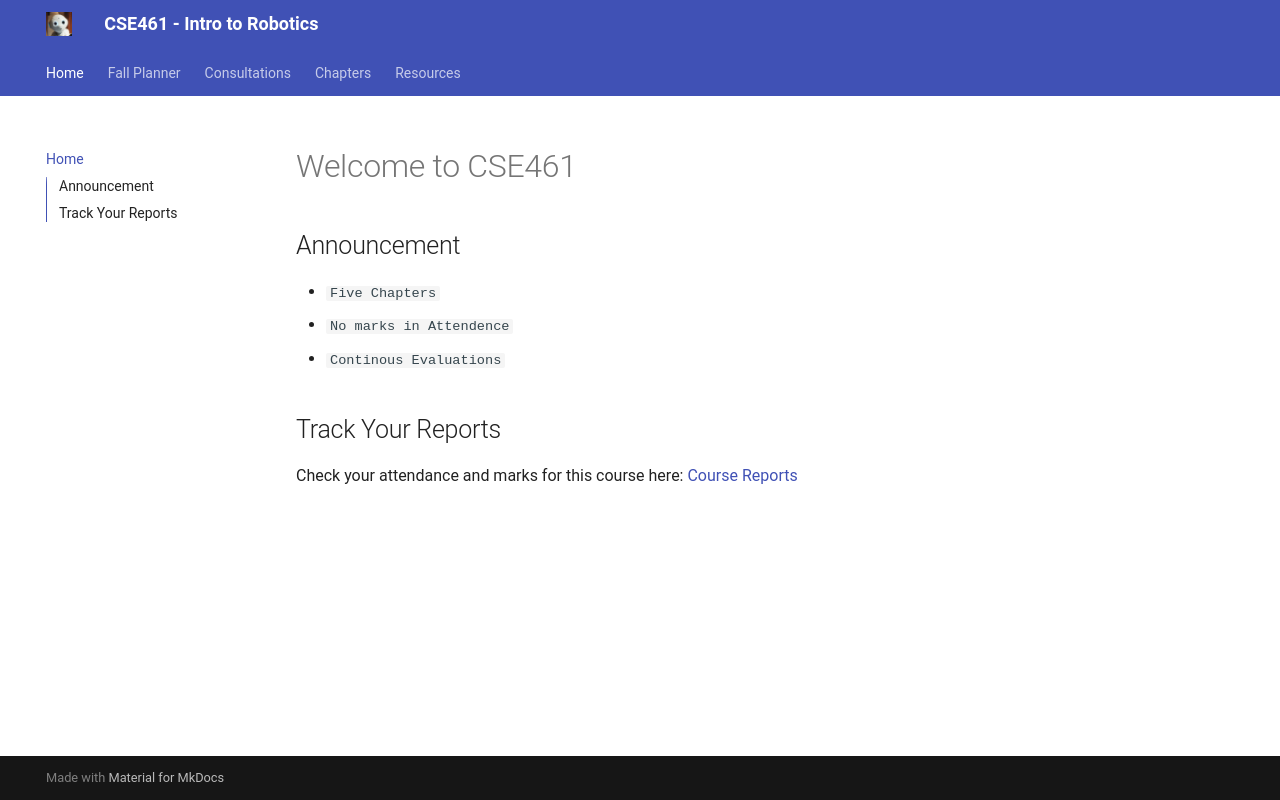

repository: UK-Roy/cse461 · page: index.html · generator: mkdocs

# Welcome to CSE461

<!-- For full documentation visit [mkdocs.org](https://www.mkdocs.org). -->

## Announcement

* `Five Chapters`
* `No marks in Attendence`
* `Continous Evaluations`

<!-- ## Project layout -->
<!---->
<!--     mkdocs.yml    # The configuration file. -->
<!--     docs/ -->
<!--         index.md  # The documentation homepage. -->
<!--         ...       # Other markdown pages, images and other files. -->
